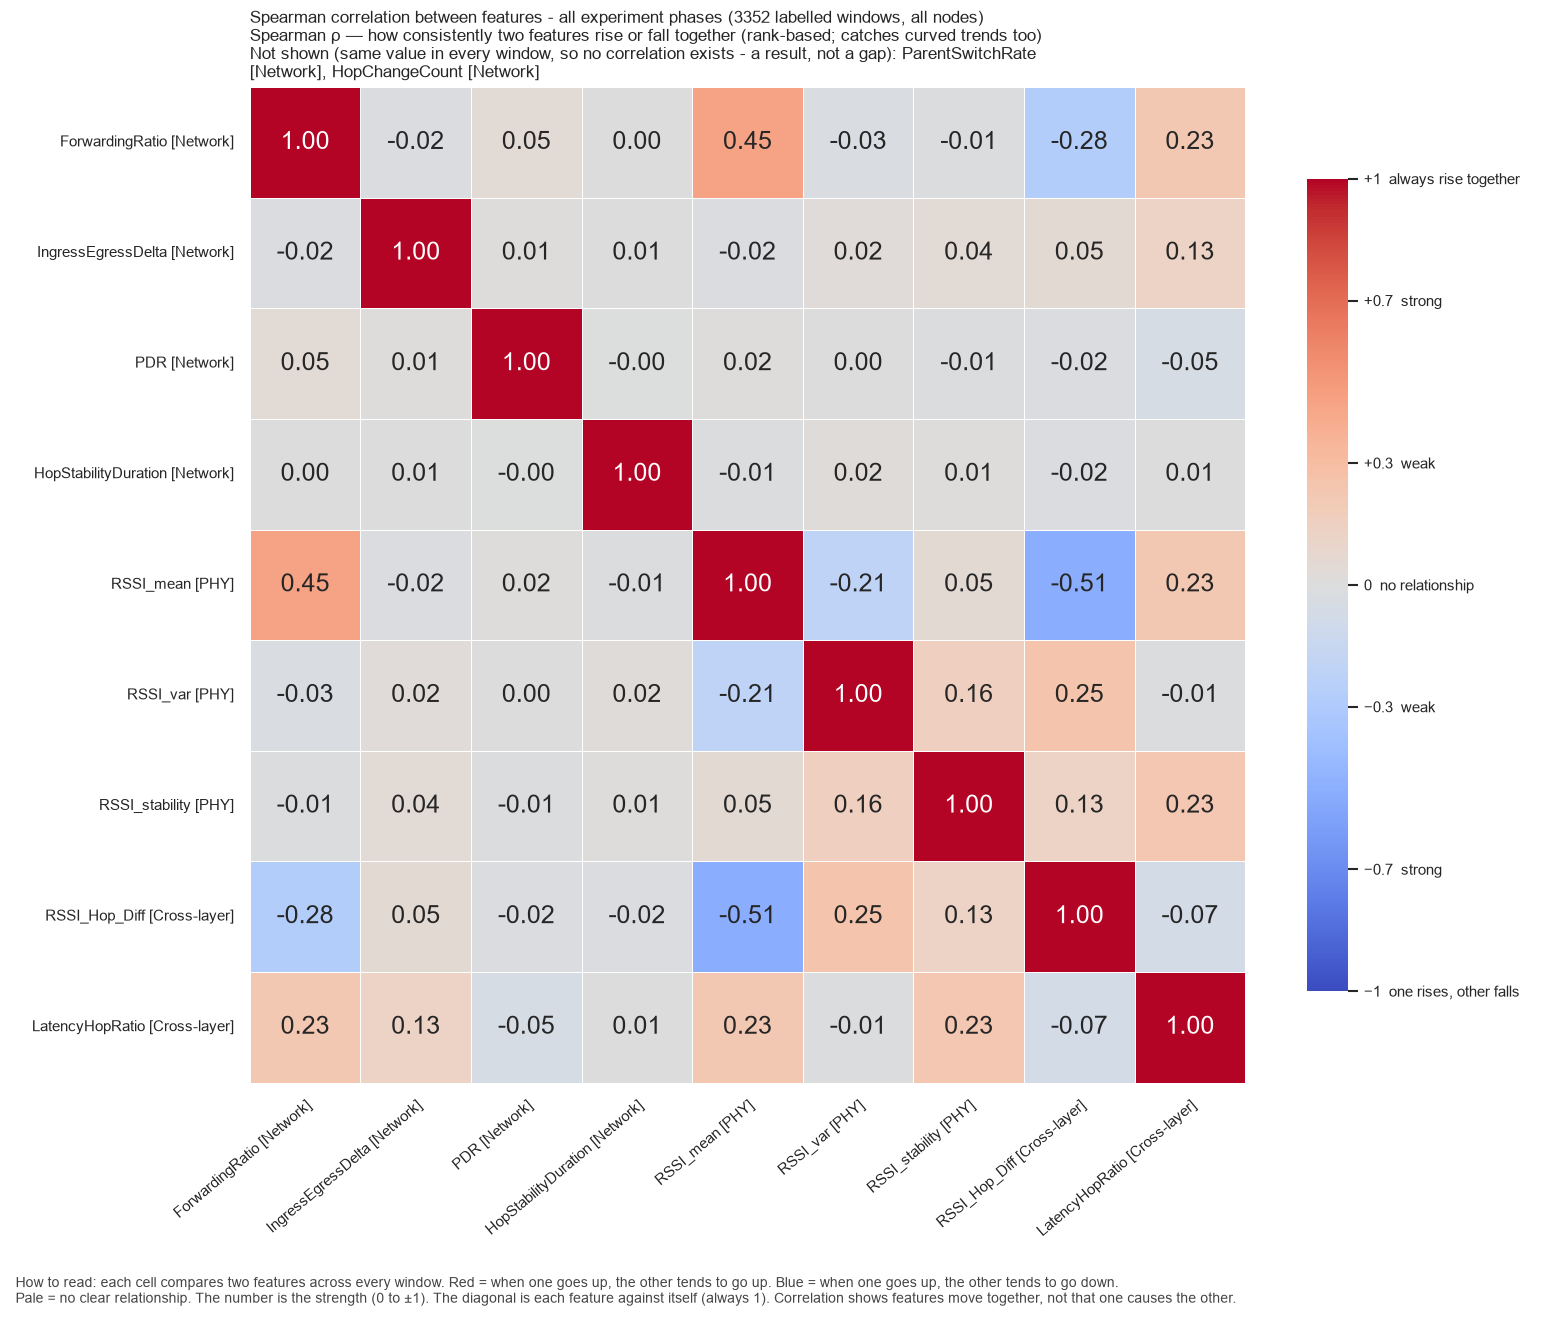

The data file committed next to this chart (first rows):
, ForwardingRatio, IngressEgressDelta, PDR, HopStabilityDuration, RSSI_mean, RSSI_var, RSSI_stability, RSSI_Hop_Diff, LatencyHopRatio
ForwardingRatio, 1.0, -0.01831, 0.04682, 0.001532, 0.4462, -0.03015, -0.01305, -0.2759, 0.2265
IngressEgressDelta, -0.01831, 1.0, 0.01154, 0.007455, -0.01612, 0.02484, 0.04029, 0.05387, 0.1275
PDR, 0.04682, 0.01154, 1.0, -0.0012, 0.01555, 0.0005763, -0.009641, -0.02141, -0.04808
HopStabilityDuration, 0.001532, 0.007455, -0.0012, 1.0, -0.008216, 0.02044, 0.008461, -0.01854, 0.006908
RSSI_mean, 0.4462, -0.01612, 0.01555, -0.008216, 1.0, -0.205, 0.05238, -0.5085, 0.2262
RSSI_var, -0.03015, 0.02484, 0.0005763, 0.02044, -0.205, 1.0, 0.1617, 0.2532, -0.009152
RSSI_stability, -0.01305, 0.04029, -0.009641, 0.008461, 0.05238, 0.1617, 1.0, 0.1304, 0.2296
RSSI_Hop_Diff, -0.2759, 0.05387, -0.02141, -0.01854, -0.5085, 0.2532, 0.1304, 1.0, -0.07397
LatencyHopRatio, 0.2265, 0.1275, -0.04808, 0.006908, 0.2262, -0.009152, 0.2296, -0.07397, 1.0
